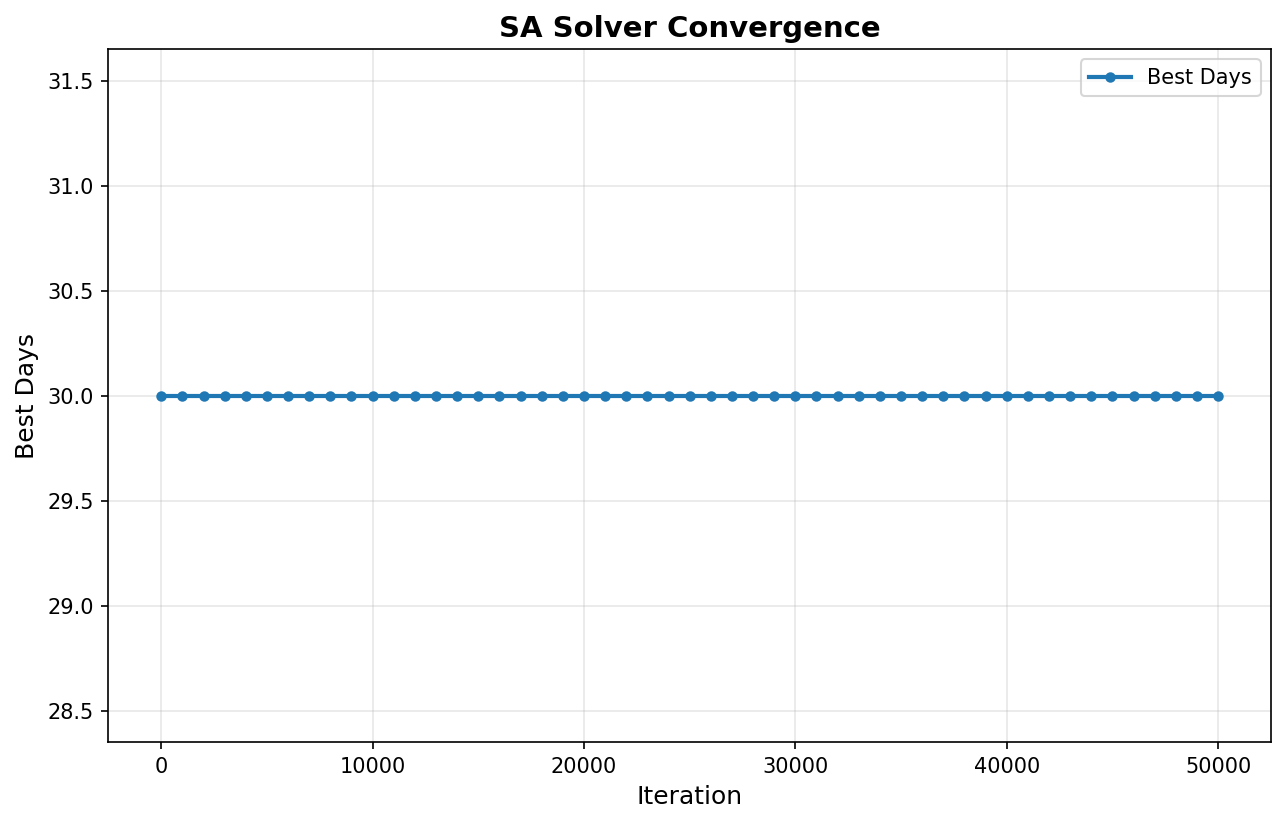

The data file committed next to this chart (first rows):
iteration, bestDays
0, 30
1000, 30
2000, 30
3000, 30
4000, 30
5000, 30
6000, 30
7000, 30
8000, 30
9000, 30
10000, 30
11000, 30
12000, 30
13000, 30
14000, 30
15000, 30
16000, 30
17000, 30
18000, 30
19000, 30
20000, 30
21000, 30
22000, 30
23000, 30
24000, 30
25000, 30
26000, 30
27000, 30
28000, 30
29000, 30
30000, 30
31000, 30
32000, 30
33000, 30
34000, 30
35000, 30
36000, 30
37000, 30
38000, 30
39000, 30
40000, 30
41000, 30
42000, 30
43000, 30
44000, 30
45000, 30
46000, 30
47000, 30
48000, 30
49000, 30
50000, 30
